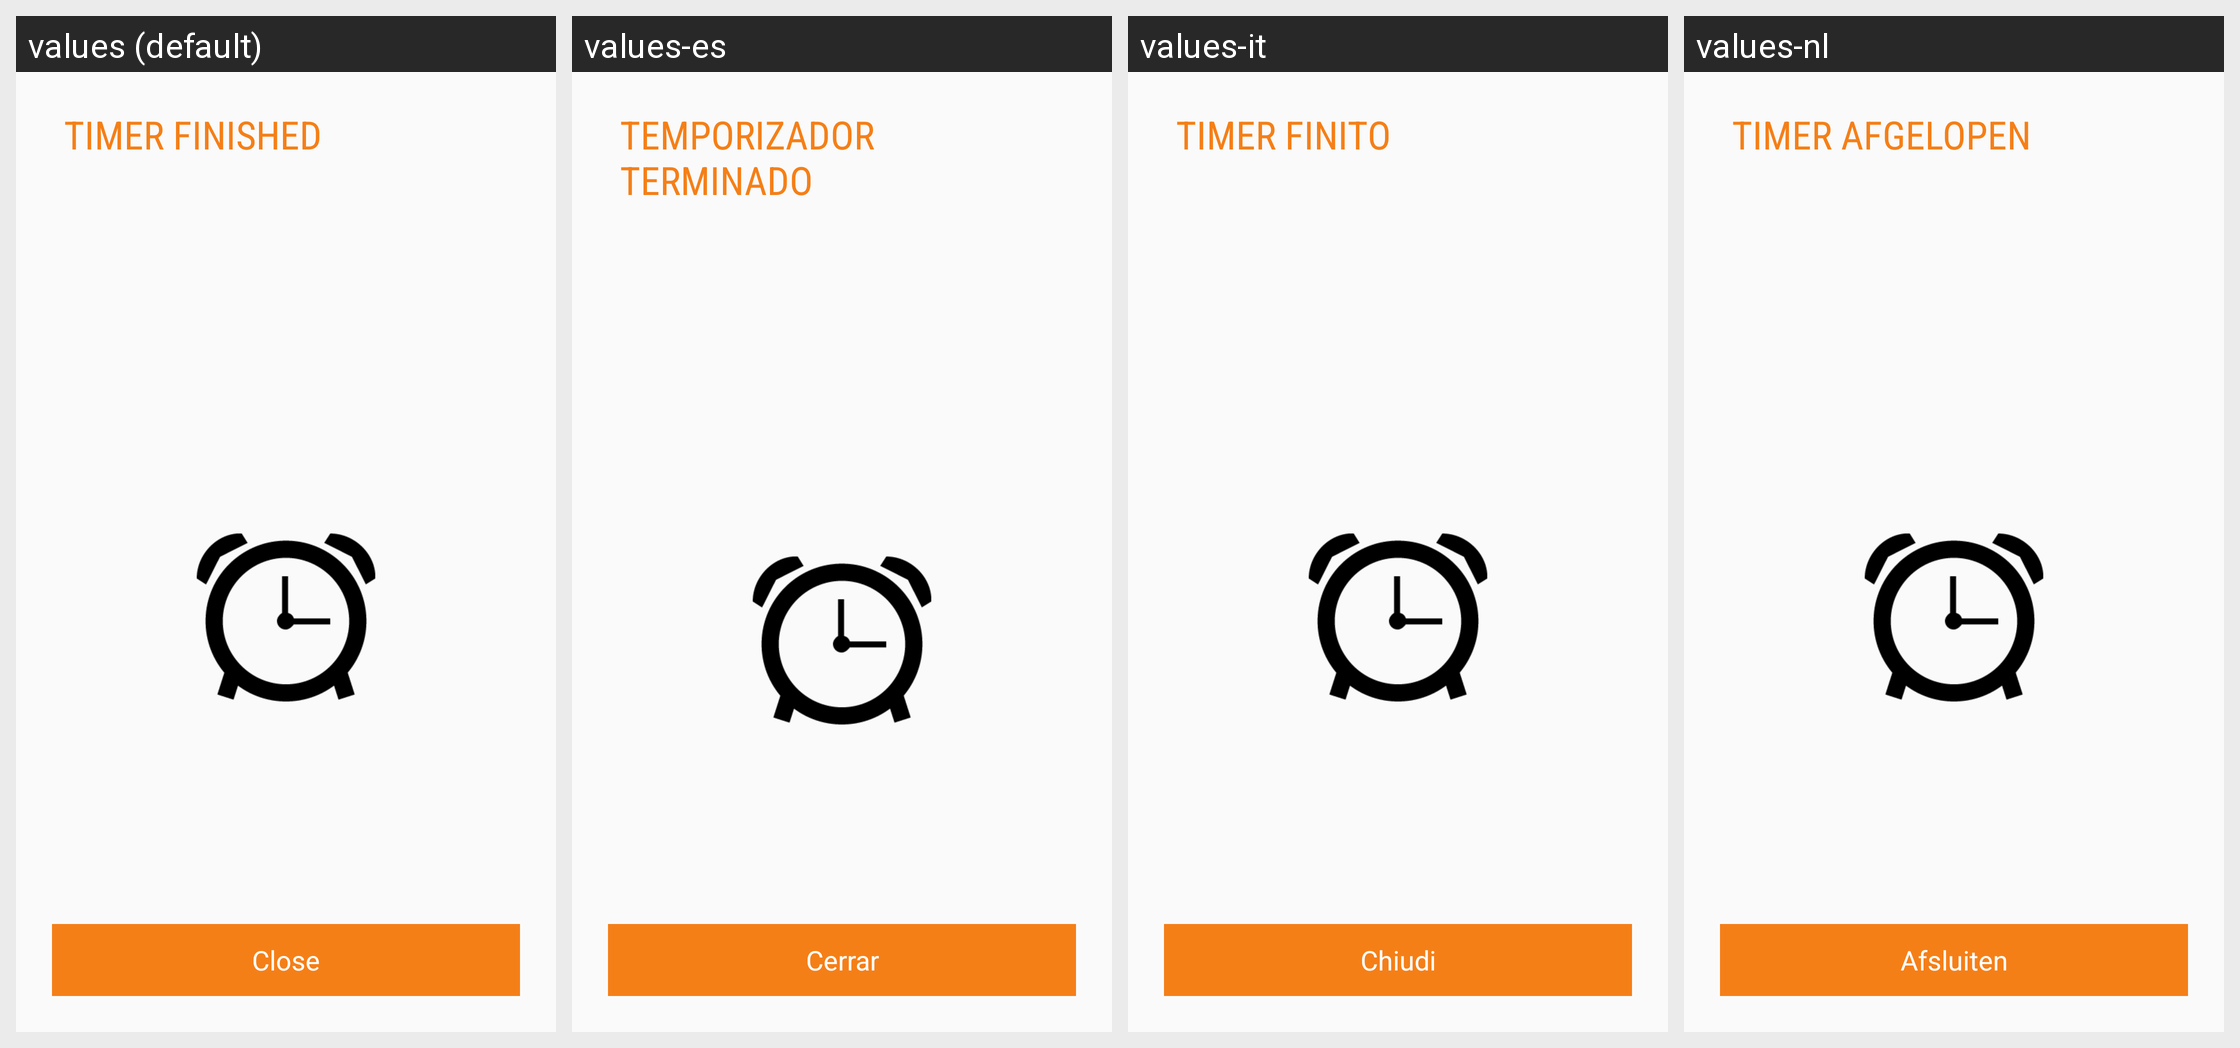

This grid shows one Android layout under several languages. Give, for every string resource on the screen, its name, the default text and each shown locale's text.
Android screen res/layout/activity_timer_expired.xml rendered under 4 locales, left to right: values (default), values-es, values-it, values-nl. Device: Nexus 5 (rendered at 1080×1920; each locale shown at half size, 540×960, under a caption strip naming it); theme Theme.NFCTL.
Other locales in the repository, not shown: values-da, values-de, values-el, values-fr, values-hr, values-hu, values-ja, values-ko, values-pl, values-pt, values-ru, values-zh-rCN, values-zh-rTW.
Strings drawn on this screen, with the default value and each locale's value (text and hints the layout hard-codes, and strings that could not be matched under every locale, appear in the picture but are not listed):

notificationTimerMessage
  values: Timer finished
  values-es: Temporizador terminado
  values-it: Timer finito
  values-nl: Timer afgelopen

dialogClose
  values: Close
  values-es: Cerrar
  values-it: Chiudi
  values-nl: Afsluiten
